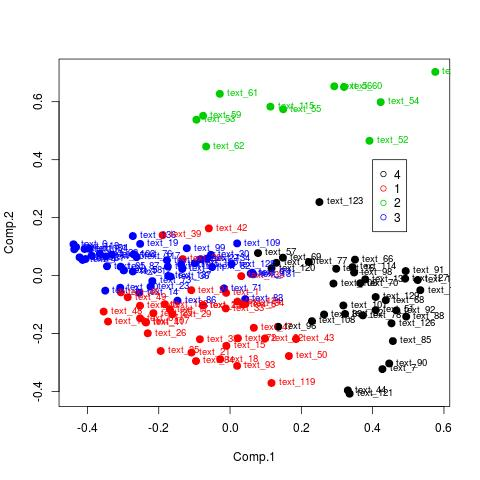

The table this chart was drawn from, first rows:
, FILENAME, YEAR, NAME.OF.AUTHOR, TITEL.OF.ARTICLE, CATEGORY, CLASS, distance_group
2, text_101, 2011, Cabrera, Laura, Memory enhancement: the issues we should…, ethics, human futures, HUMAN FUTURES, 1
6, text_106, 2015, Danaher, John, Human enhancement, social solidarity and…, Human Futures, HUMAN FUTURES, 1
8, text_108, 2011, Bostrom, Nick & Sandberg, Anders, The Future of Identity, Human futures, HUMAN FUTURES, 1
14, text_114, 2007, Sharp, Sharon, Fembot feminism: the cyborg body and fem…, Gender, robotics, GENDER, 1
19, text_120, 2006, Alexander, Victoria N., The Whole Creature: Complexity, Biosemio…, Education, GENDER, 1
20, text_121, 2016, Lewin, David & Lundie, David, Philosophies of digital pedagogy, Bioethics, GENDER, 1
22, text_123, 2015, Sansoni, Stefania, The aesthetic appeal of prosthetic limbs…, , GENDER, 1
24, text_125, 2008, Garcia, José Manuel, The New Man in Cuba: Culture and Identit…, Cognitive philosophy, THE REST, 1
25, text_126, 2004, Dijck, José van., Memory Matters in the Digital Age, , THE REST, 1
26, text_127, 2011, Outka, Elizabeth, Trauma and Temporal Hybridity in Arundha…, , THE REST, 1
28, text_129, 2007, Poster, Mark, Swan's Way: Care of Self in the Hyperrea…, , THE REST, 1
30, text_130, 2009, Danius, Sara, Joyce’s Scissors: Modernism and the Diss…, , THE REST, 1
32, text_132, 2003, Richardson, Brian, Rewriting: Postmodern Narrative and Cult…, Cloning, literature, THE REST, 1
42, text_16, 2015, Hughes, James, Towards a posthuman model of character d…, Posthuman, literature, POSTHUMAN - TRANSHUMAN, 1
60, text_32, 2015, Chandler, David, A world without causation: Big data and …, Posthuman, POSTHUMAN - TRANSHUMAN, 1
73, text_44, 2014, Buchanan, Rachel & Chapman, Amy, The Political ontology of cyborgs: consi…, Cyborg, Human Futures, CYBORGS - ROBOTICS, 1
80, text_51, 2008, Penny, Simon, Experience and abstraction: the art and …, Robotics, CYBORGS - ROBOTICS, 1
86, text_57, 2016, Coeckelbergh, Mark, Can machines create art?, robotics, CYBORGS - ROBOTICS, 1
95, text_66, 2013, Giselbrecht, Stefan m.fl, The chemistry of cyborgs - interfacing t…, cyborgs, CYBORGS - ROBOTICS, 1
97, text_68, 2015, Nolasco, Ana, Art, mythology and cyborgs, , CYBORGS - ROBOTICS, 1
98, text_69, 2016, Tsing, Anna, Earth stalked by man, Anthropocene, ANTHROPOCENE - DYSTOPIA, 1
100, text_70, 2015, Ervine, Kate, This changes everything: capitalism vs. …, Anthropocene, ANTHROPOCENE - DYSTOPIA, 1
106, text_77, 2015, Rueda, Carolina, Aesthetics of dystopia, Dystopia: comic books, ANTHROPOCENE - DYSTOPIA, 1
107, text_78, 2007, Phillip Thurtle & Robert Mitchell, The Acme Novelty Library:  Comic Books, …, Dystopia, Literature, ANTHROPOCENE - DYSTOPIA, 1
109, text_7, 2004, Beebee, Thomas O., Romantic Cyborgs: Authorship and Technol…, Posthuman, Maoism, POSTHUMAN - TRANSHUMAN, 1
110, text_80, 2012, Hoogheem, Andrew, Secular Apocalypses: Darwinian Criticism…, Dystopia, Climate, ANTHROPOCENE - DYSTOPIA, 1
115, text_85, 2009, Briggle, Adam & Mitcham, Carl, From the philosophy of information to th…, Philosophy of information, PHILOSOPHY OF INFORMATION AND - TECHNOLO…, 1
118, text_88, 2015, Van der Veer Martens, Betsy, An illustrated introduction to the info-…, Philosophy of technology, PHILOSOPHY OF INFORMATION AND - TECHNOLO…, 1
119, text_89, 2013, Stiegler, Bernard, The most precious good in the era of tec…, Philosophy of technology, PHILOSOPHY OF INFORMATION AND - TECHNOLO…, 1
121, text_90, 2009, Briggle, Adam & Mitcham, Carl, Embedding and networking: conceptualizin…, Philosophy of information, PHILOSOPHY OF INFORMATION AND - TECHNOLO…, 1
122, text_91, 2016, Hemmatazad, Nolan, On the diversity of the cognition discip…, Philosophy of information, PHILOSOPHY OF INFORMATION AND - TECHNOLO…, 1
123, text_92, 2015, Compton, Bradley, Parallax ontology and the philosophy of …, Philosophy of technology, PHILOSOPHY OF INFORMATION AND - TECHNOLO…, 1
126, text_96, 2015, Floridi, Luciano, Onlife manifesto, Human Futures, HUMAN FUTURES, 1
127, text_98, 2012, Cowart, David, The Lady Vanishes: Don DeLillo’s Point O…, Human futures, HUMAN FUTURES, 1
7, text_107, 2009, Bostrom, Nick, The Future of Humanity, Human Futures, HUMAN FUTURES, 2
18, text_119, 2015, Bayne, Sian, What's the matter with 'techonolgy enhan…, Biosemiotics, GENDER, 2
21, text_122, 2014, Rembold, Stefanie, Human enhancement'? It's all about 'body…, Bioethics, GENDER, 2
23, text_124, 2002, Hayles, N. Katherine, Flesh and Metal: reconfiguring the Mindb…, , THE REST, 2
35, text_135, 2012, Bennett, Jane, Systems and Things: A Response to Graham…, , THE REST, 2
38, text_138, 2002, Milburn, Colin, Nanotechnology in the age of the posthum…, , THE REST, 2
39, text_13, 2004, Graham, Elaine, Post/human Conditions, Post/human futures, POSTHUMAN - TRANSHUMAN, 2
41, text_15, 2016, Knox, Jeremy, Pusthumanism and the MOOC: opening the s…, Posthuman/ethics, POSTHUMAN - TRANSHUMAN, 2
43, text_17, 2015, Carbonell, Curtis, Misreading Brave new world, posthuman, education, POSTHUMAN - TRANSHUMAN, 2
44, text_18, 2014, Gleason, Shannon, Don't fear the cyborg: Toward embracing …, posthuman, POSTHUMAN - TRANSHUMAN, 2
46, text_1, 2002, Lenoir, Timothy, Makeover: Writing the Body into the Post…, Posthuman, POSTHUMAN - TRANSHUMAN, 2
47, text_20, 2014, Ferrando, Francesca, Is the post-human a post-woman?: cyborgs…, Posthuman, POSTHUMAN - TRANSHUMAN, 2
48, text_21, 2016, Campbell, Heidi, Framing the human-technology relationshi…, gender, posthuman, POSTHUMAN - TRANSHUMAN, 2
49, text_22, 2011, Flanagan, Victoria, Girl parts: the female body, subjectivit…, Posthuman, literature, POSTHUMAN - TRANSHUMAN, 2
51, text_24, 2015, Chung, Hye, The reanimation of the digital (un)dead,…, Posthuman, human futures, POSTHUMAN - TRANSHUMAN, 2
52, text_25, 2015, Nazo, Anna, Can reconstruction of the human body rev…, Posthuman, POSTHUMAN - TRANSHUMAN, 2
53, text_26, 2011, Onishi, Bradley, Information, bodies and Heidegger: traci…, Posthuman/cyborgs, POSTHUMAN - TRANSHUMAN, 2
56, text_29, 2014, Coenen, Christopher, Transhumanism in emerging technoscience …, transhuman, posthuman, POSTHUMAN - TRANSHUMAN, 2
57, text_2, 2002, Milburn, Colin, Nanotechnology in the Age of Posthuman E…, Posthuman, POSTHUMAN - TRANSHUMAN, 2
61, text_33, 2009, Lunceford, Brett, The body and the sacred in the digital a…, Transhuman, POSTHUMAN - TRANSHUMAN, 2
62, text_34, 2013, Saage, Richard, New man in utopian and transhumanist per…, Posthuman, POSTHUMAN - TRANSHUMAN, 2
63, text_35, 2009, Ornella, Alexander, Posthuman pleasures: transcending the hu…, Posthuman, POSTHUMAN - TRANSHUMAN, 2
66, text_38, 2008, Cavanagh, Thomas, Prosthetic gods: The posthuman threat of…, , POSTHUMAN - TRANSHUMAN, 2
67, text_39, 2012, Bacon, Simon, "We can rebuild him!"The essentialisatio…, Cyborg, CYBORGS - ROBOTICS, 2
69, text_40, 2011, Coeckelbergh, Mark, Vulnerable cyborgs: learing to live with…, Cyborg/posthuman/transhuman, CYBORGS - ROBOTICS, 2
70, text_41, 2015, Vicini, Andrea & Brazal, Agnes, Longing for transcendence: cyborgs and t…, Cyborgs, CYBORGS - ROBOTICS, 2
... 69 more rows
